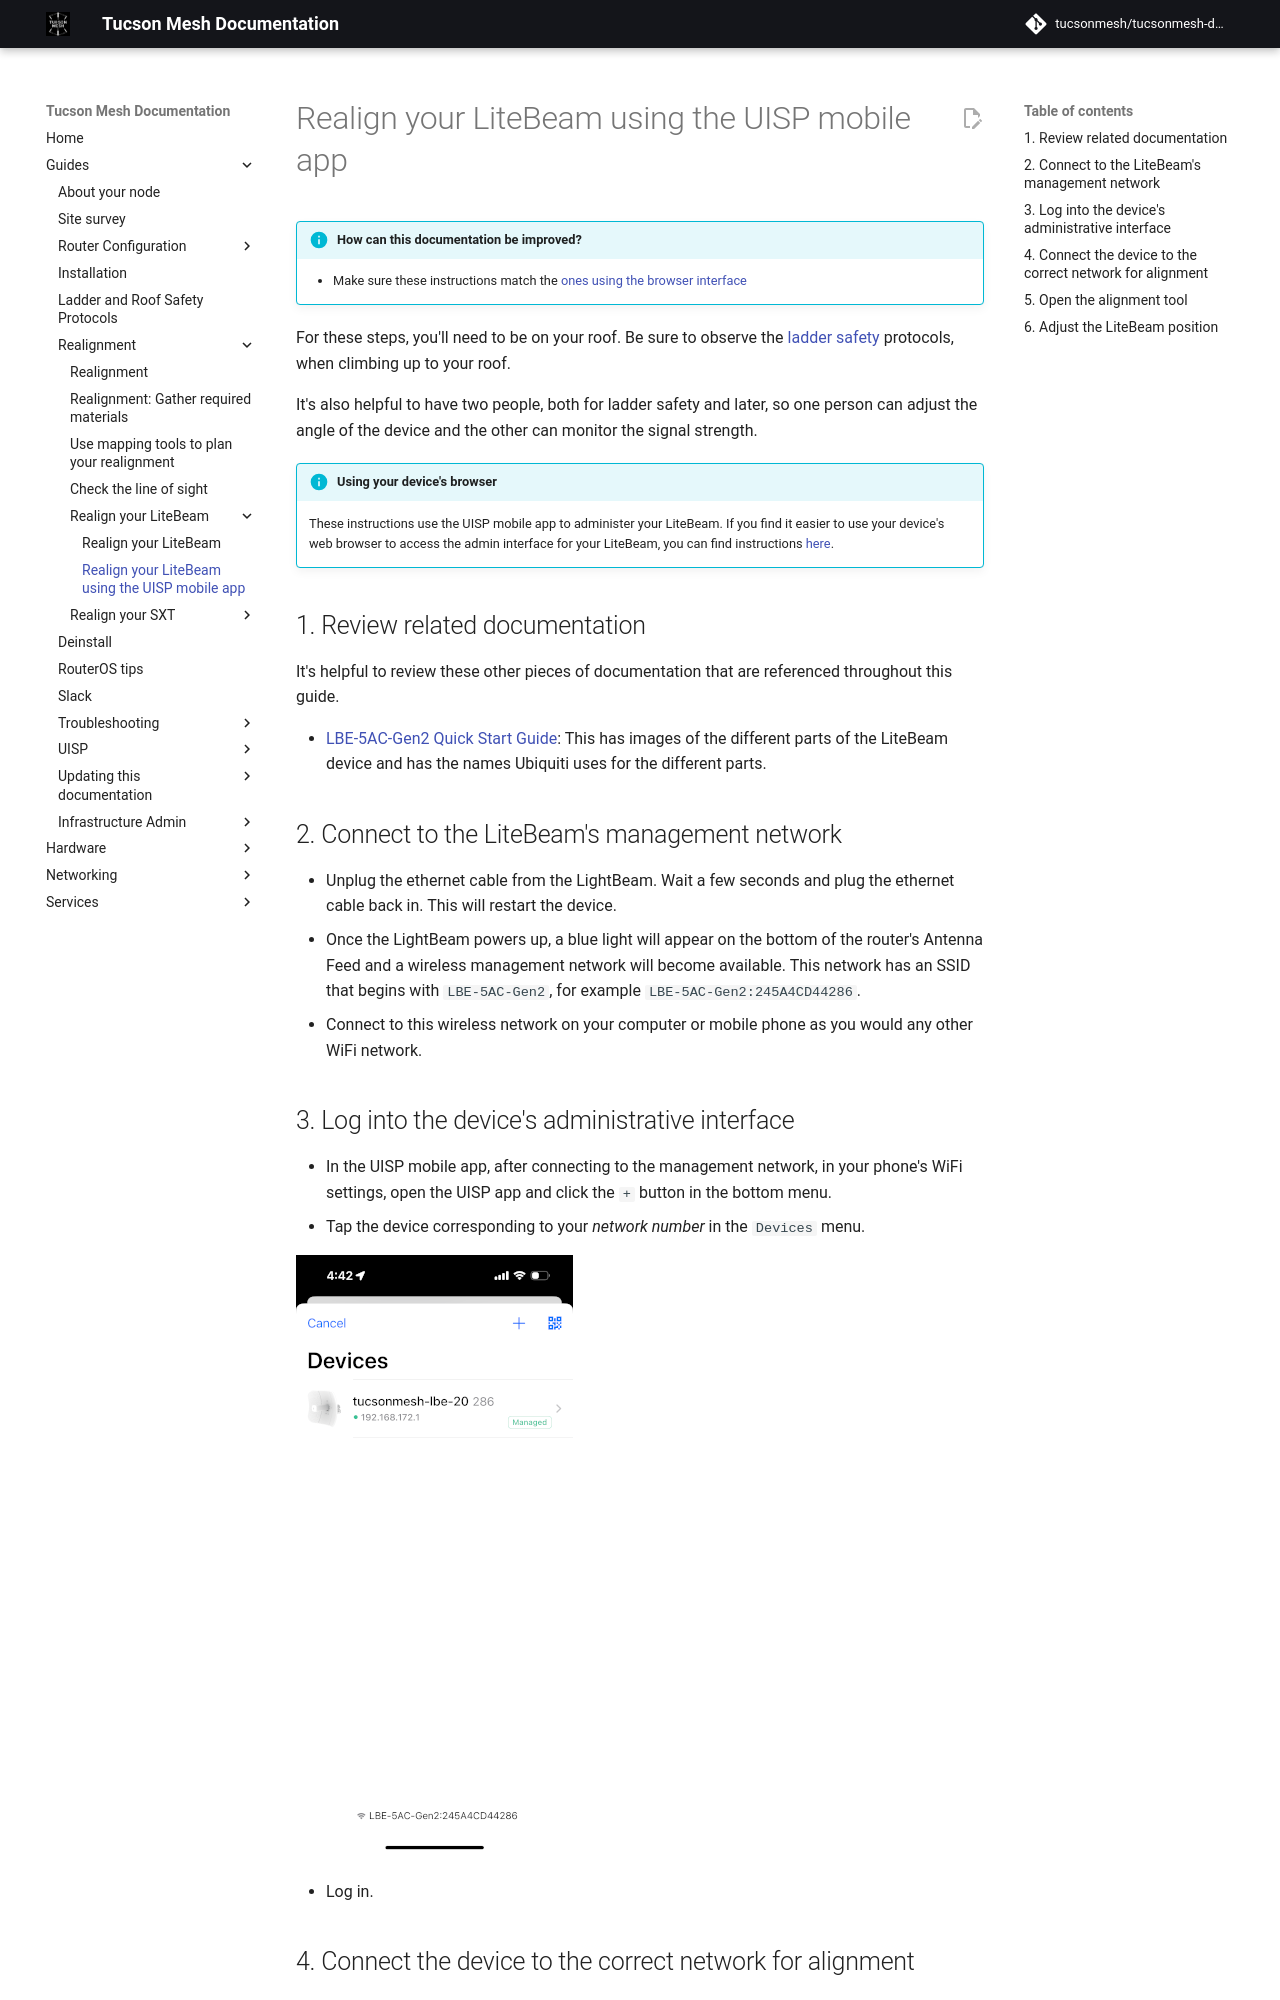

repository: tucsonmesh/tucsonmesh-docs · page: guides/realignment/realign-litebeam-uisp-app/index.html · generator: mkdocs

# Realign your LiteBeam using the UISP mobile app 

!!! info "How can this documentation be improved?" 

    - Make sure these instructions match the [ones using the browser interface](realign-litebeam.md)

For these steps, you'll need to be on your roof. Be sure to observe the [ladder safety](../ladder-safety.md) protocols, when climbing up to your roof.

It's also helpful to have two people, both for ladder safety and later, so one person can adjust the angle of the device and the other can monitor the signal strength.

!!! info "Using your device's browser" 

    These instructions use the UISP mobile app to administer your LiteBeam. If you find it easier to use your device's web browser to access the admin interface for your LiteBeam, you can find instructions [here](realign-litebeam.md).

## 1. Review related documentation

It's helpful to review these other pieces of documentation that are referenced throughout this guide. 

- [LBE-5AC-Gen2 Quick Start Guide](https://dl.ubnt.com/qsg/LBE-5AC-Gen2/LBE-5AC-Gen2_EN.html): This has images of the different parts of the LiteBeam device and has the names Ubiquiti uses for the different parts.
